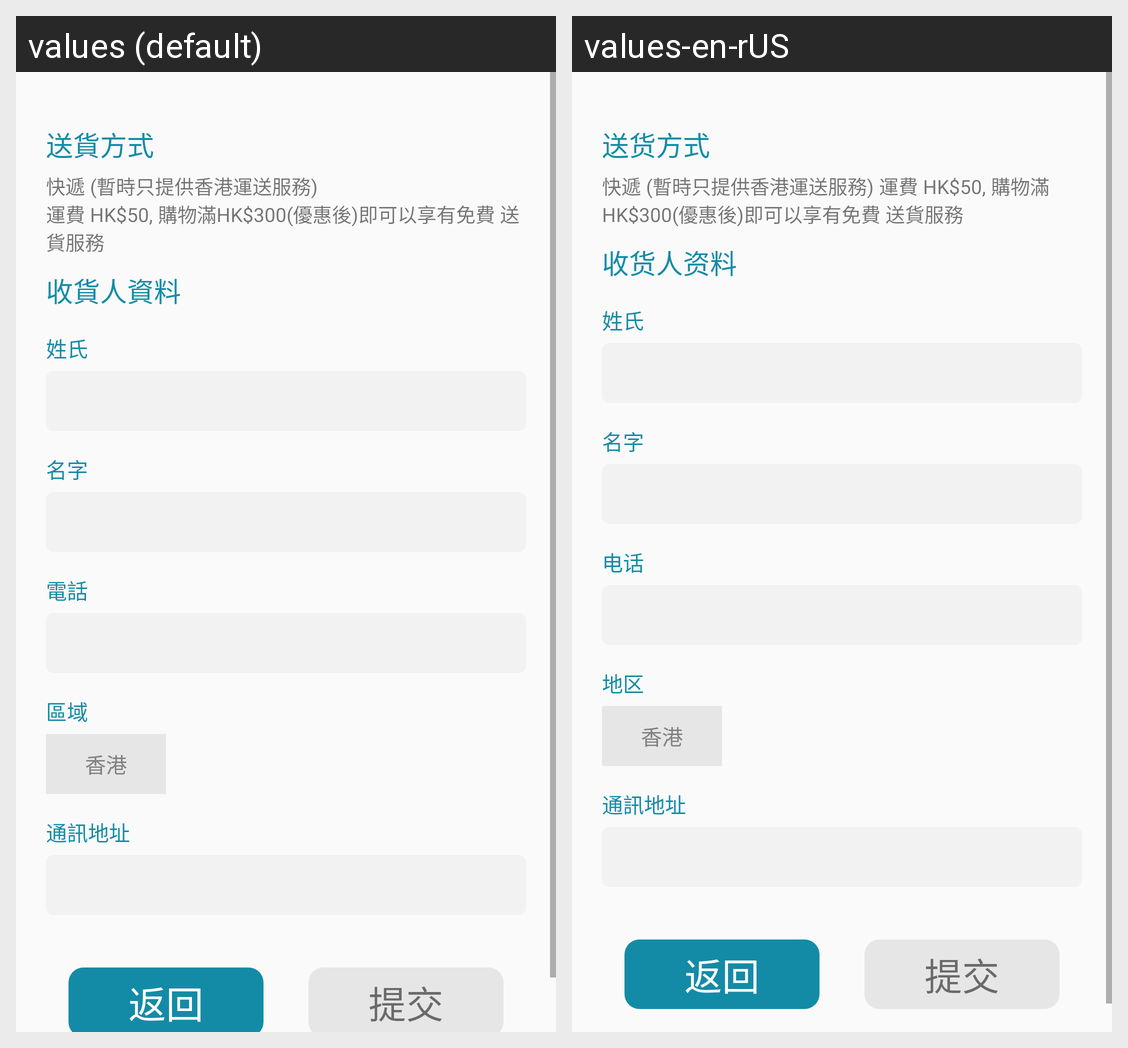

Here is an Android app screen in its default locale and in the app's own translations. Write out the translated-string differences for the strings that appear on this screen.
Android screen res/layout/activity_address.xml rendered under 2 locales, left to right: values (default), values-en-rUS. Device: Nexus 5 (rendered at 1080×1920; each locale shown at half size, 540×960, under a caption strip naming it); theme AppTheme.
Strings drawn on this screen, with the default value and each locale's value (text and hints the layout hard-codes, and strings that could not be matched under every locale, appear in the picture but are not listed):

delivery_way
  values: 送貨方式
  values-en-rUS: 送货方式

delivery_way_detail
  values: 快遞 (暫時只提供香港運送服務) 
      運費 HK$50, 購物滿HK$300(優惠後)即可以享有免費 送貨服務
  values-en-rUS: 快遞 (暫時只提供香港運送服務) 運費 HK$50, 購物滿HK$300(優惠後)即可以享有免費 送貨服務

receiver_data
  values: 收貨人資料
  values-en-rUS: 收货人资料

first_name
  values: 姓氏
  values-en-rUS: 姓氏

last_name
  values: 名字
  values-en-rUS: 名字

phone
  values: 電話
  values-en-rUS: 电话

area
  values: 區域
  values-en-rUS: 地区

hongkong
  values: 香港
  values-en-rUS: 香港  [not translated; the default value is used]

postal_address
  values: 通訊地址
  values-en-rUS: 通訊地址  [not translated; the default value is used]

back
  values: 返回
  values-en-rUS: 返回

submit
  values: 提交
  values-en-rUS: 提交
